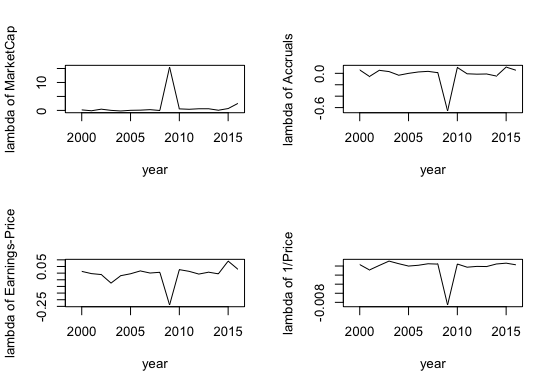

The data file committed next to this chart (first rows):
, date, alpha, n1, n2, n3, n4
1, 1999, -0.3055, NA, NA, NA, NA
2, 2000, 0.0717, 0.182, 0.05927, 0.0132, 0.0003178
3, 2001, 0.2902, -0.1272, -0.05472, -0.003684, -0.0008657
4, 2002, -0.1104, 0.4424, 0.05257, -0.01072, 0.0001281
5, 2003, 0.8835, 0.01365, 0.03079, -0.07484, 0.001085
6, 2004, 0.2519, -0.203, -0.03328, -0.01923, 0.0005082
7, 2005, 0.07364, 0.02981, -0.0003942, -0.004787, -7.95154198051136e-06
8, 2006, 0.1798, 0.08923, 0.02384, 0.01653, 0.0001647
9, 2007, -0.000381, 0.2681, 0.03463, 0.0007513, 0.0004972
10, 2008, -0.4159, -0.03572, 0.01119, 0.006332, 0.0004223
11, 2009, 0.7205, 15.5, -0.6592, -0.2395, -0.008578
12, 2010, 0.2956, 0.5475, 0.1028, 0.02623, 0.0004444
13, 2011, -0.07572, 0.4025, -0.007755, 0.01347, -0.000257
14, 2012, 0.1806, 0.5876, -0.01469, -0.007037, -8.34735296502273e-05
15, 2013, 0.4401, 0.5897, -0.01144, 0.007048, -0.0001162
16, 2014, 0.04715, 0.06294, -0.04733, -0.005349, 0.000446
17, 2015, -0.07635, 0.6622, 0.1093, 0.09049, 0.0006292
18, 2016, 0.2272, 2.495, 0.05446, 0.02932, 0.0002688
